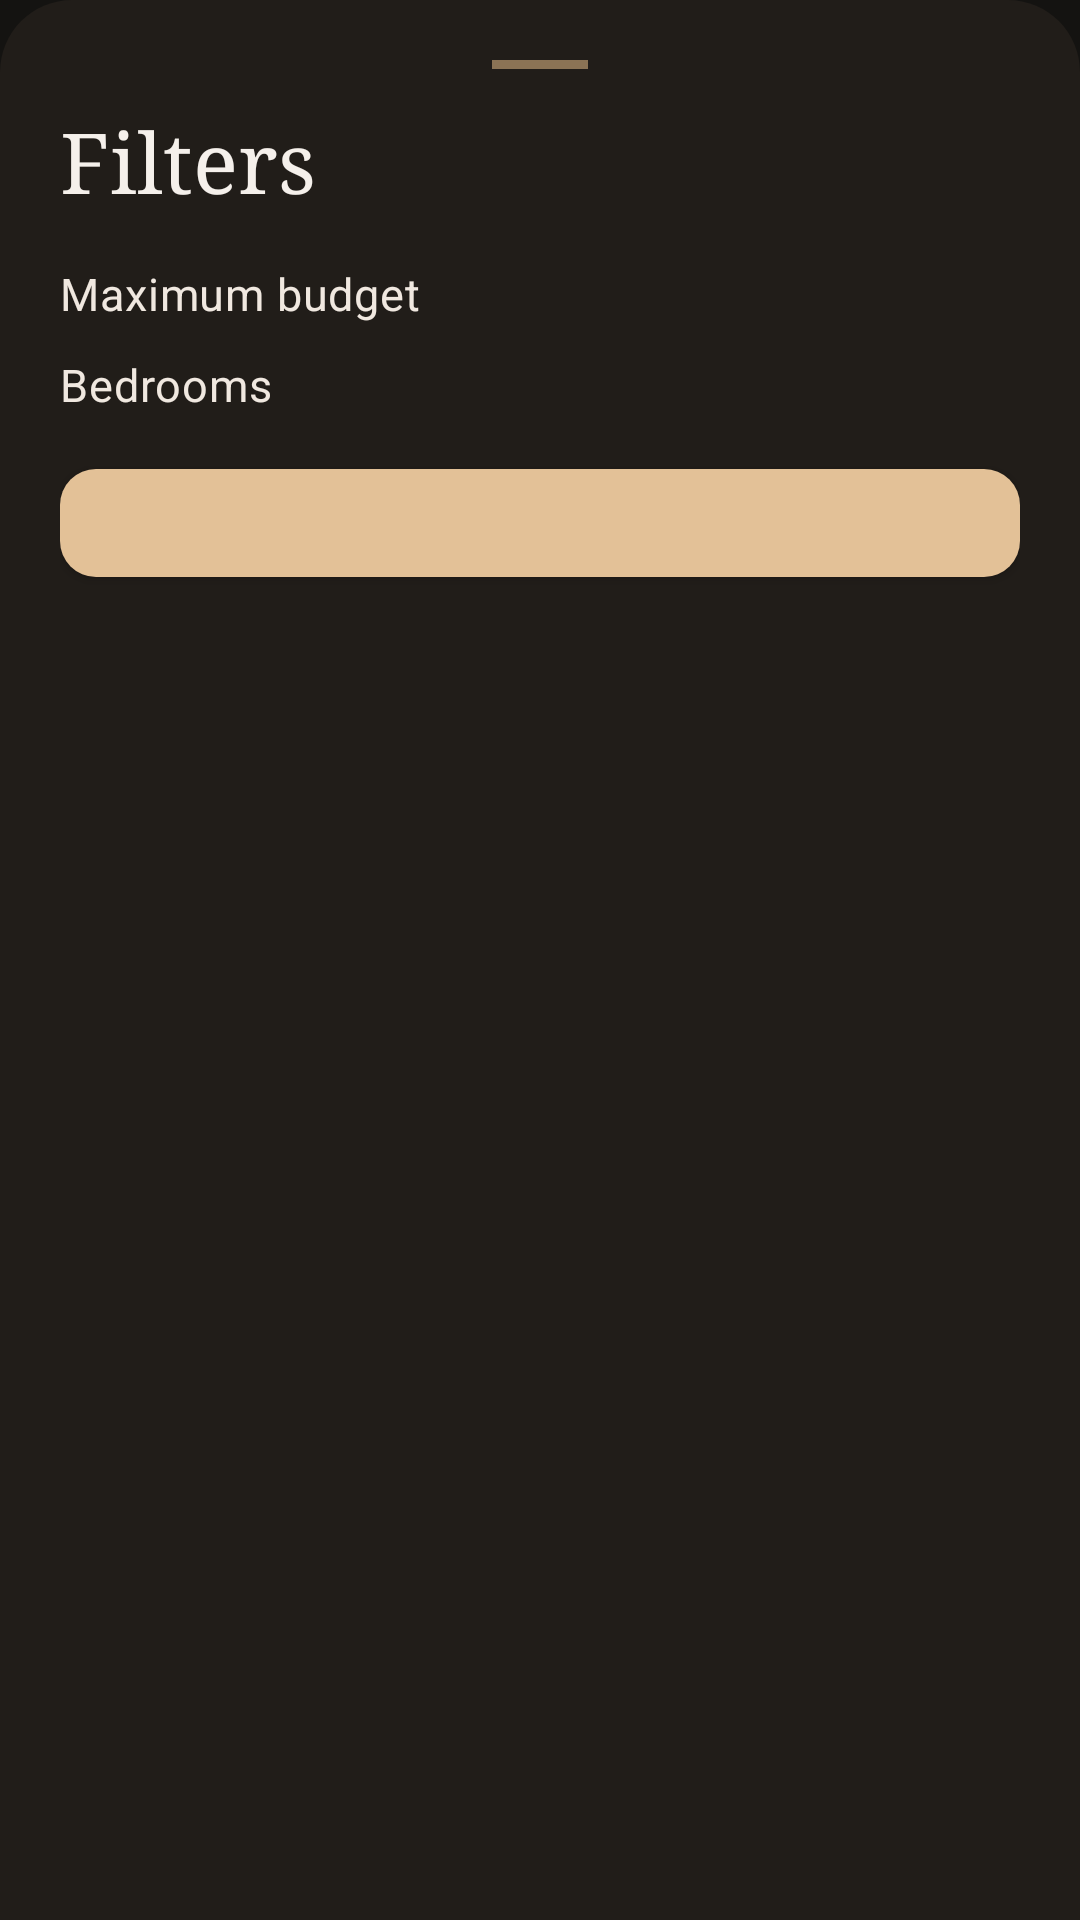

Reconstruct the res/layout file that produces this screen, plus the resources it refers to.
<!-- AndroidManifest.xml: application theme Theme.DTTAssesmentAndroid -->
<!-- res/layout/sheet_catalog_filters.xml -->
<?xml version="1.0" encoding="utf-8"?>
<androidx.core.widget.NestedScrollView xmlns:android="http://schemas.android.com/apk/res/android"
    xmlns:app="http://schemas.android.com/apk/res-auto"
    xmlns:tools="http://schemas.android.com/tools"
    android:layout_width="match_parent"
    android:layout_height="wrap_content"
    android:background="@drawable/catalog_filter_sheet_background">

    <LinearLayout
        android:layout_width="match_parent"
        android:layout_height="wrap_content"
        android:orientation="vertical"
        android:padding="@dimen/catalog_gutter">

        <View
            android:layout_width="32dp"
            android:layout_height="3dp"
            android:layout_gravity="center_horizontal"
            android:importantForAccessibility="no"
            android:background="@color/border_gold_highlight" />

        <TextView
            android:layout_width="match_parent"
            android:layout_height="wrap_content"
            android:layout_marginTop="12dp"
            android:accessibilityHeading="true"
            android:text="@string/filter_properties"
            android:textAppearance="@style/TextAppearance.App.Headline.Medium"
            tools:targetApi="p" />

        <TextView
            android:layout_width="match_parent"
            android:layout_height="wrap_content"
            android:layout_marginTop="16dp"
            android:text="@string/property_budget"
            android:textAppearance="@style/TextAppearance.App.Body.Medium" />

        <com.google.android.material.chip.ChipGroup
            android:id="@+id/budgetChoices"
            android:layout_width="match_parent"
            android:layout_height="wrap_content"
            app:chipSpacingHorizontal="8dp"
            app:selectionRequired="true"
            app:singleSelection="true" />

        <TextView
            android:layout_width="match_parent"
            android:layout_height="wrap_content"
            android:layout_marginTop="10dp"
            android:text="@string/property_bedrooms_label"
            android:textAppearance="@style/TextAppearance.App.Body.Medium" />

        <com.google.android.material.chip.ChipGroup
            android:id="@+id/bedroomChoices"
            android:layout_width="match_parent"
            android:layout_height="wrap_content"
            app:chipSpacingHorizontal="8dp"
            app:selectionRequired="true"
            app:singleSelection="true" />

        <com.google.android.material.button.MaterialButton
            android:id="@+id/applyFilters"
            android:layout_width="match_parent"
            android:layout_height="wrap_content"
            android:layout_marginTop="12dp"
            android:accessibilityLiveRegion="polite"
            android:minHeight="48dp"
            android:textAllCaps="false"
            android:textColor="@color/espresso_deep"
            app:backgroundTint="@color/champagne_gold"
            app:cornerRadius="@dimen/radius_xl" />

    </LinearLayout>

</androidx.core.widget.NestedScrollView>
<!-- resources referenced by this layout -->
<resources>
  <color name="border_gold_highlight">#8B7355</color>
  <color name="champagne_gold">#E3C197</color>
  <color name="espresso_deep">#141311</color>
  <dimen name="catalog_gutter">20dp</dimen>
  <dimen name="radius_xl">12dp</dimen>
  <!-- drawable catalog_filter_sheet_background (drawable) -->
  <?xml version="1.0" encoding="utf-8"?>
  <shape xmlns:android="http://schemas.android.com/apk/res/android">
      <solid android:color="@color/surface_card" />
      <corners android:topLeftRadius="24dp" android:topRightRadius="24dp" />
  </shape>
  <string name="filter_properties">Filters</string>
  <string name="property_bedrooms_label">Bedrooms</string>
  <string name="property_budget">Maximum budget</string>
  <style name="TextAppearance.App.Body.Medium" parent="TextAppearance.MaterialComponents.Body2">
          <item name="fontFamily">sans-serif</item>
          <item name="android:textSize">@dimen/text_body_medium</item>
          <item name="android:textColor">@color/sand_muted</item>
      </style>
  <style name="TextAppearance.App.Headline.Medium" parent="TextAppearance.MaterialComponents.Headline5">
          <item name="fontFamily">serif</item>
          <item name="android:textSize">@dimen/text_headline_medium</item>
          <item name="android:textColor">@color/cream_text</item>
      </style>
  <style name="Theme.DTTAssesmentAndroid" parent="Theme.MaterialComponents.DayNight.NoActionBar">
          
          <item name="colorPrimary">@color/champagne_gold</item>
          <item name="colorPrimaryVariant">@color/muted_champagne</item>
          <item name="colorOnPrimary">@color/espresso_deep</item>
  
          
          <item name="colorSecondary">@color/muted_champagne</item>
          <item name="colorSecondaryVariant">@color/smoked_umber</item>
          <item name="colorOnSecondary">@color/cream_text</item>
  
          
          <item name="colorSurface">@color/surface_card</item>
          <item name="colorOnSurface">@color/cream_text</item>
          <item name="android:colorBackground">@color/espresso_deep</item>
  
          
          <item name="android:textColorPrimary">@color/cream_text</item>
          <item name="android:textColorSecondary">@color/sand_muted</item>
          <item name="android:textColorTertiary">@color/smoke_subtle</item>
  
          
          <item name="android:statusBarColor">@color/espresso_deep</item>
          <item name="android:navigationBarColor">@color/espresso_deep</item>
          <item name="android:windowLightStatusBar">false</item>
          <item name="android:windowLightNavigationBar" tools:targetApi="o_mr1">false</item>
  
          
          <item name="android:forceDarkAllowed" tools:targetApi="q">false</item>
      </style>
  <color name="surface_card">#211D19</color>
  <dimen name="text_body_medium">15sp</dimen>
  <color name="sand_muted">#F0E8E0</color>
  <dimen name="text_headline_medium">28sp</dimen>
  <color name="cream_text">#F5F0EB</color>
  <color name="muted_champagne">#C4A47C</color>
  <color name="smoked_umber">#CFC5BE</color>
  <color name="smoke_subtle">#C1B5A7</color>
</resources>
